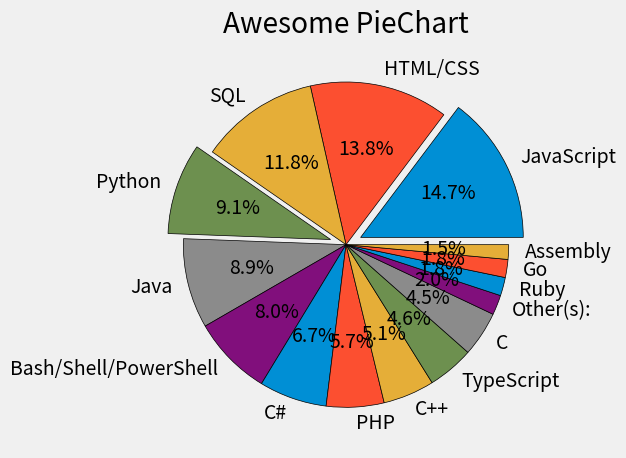

This figure's Python source:
from matplotlib import pyplot as plt
import numpy as np 

# print(plt.style.available)

plt.style.use("fivethirtyeight")

slices = [59219, 55466, 47544, 36443, 35917, 31991, 27097,
          23030, 20524, 18523, 18017, 7920, 7331, 7201, 5833]
labels = ['JavaScript', 'HTML/CSS', 'SQL', 'Python', 'Java', 'Bash/Shell/PowerShell',
          'C#', 'PHP', 'C++', 'TypeScript', 'C', 'Other(s):', 'Ruby', 'Go', 'Assembly']

explode = np.zeros(len(labels))
explode[3] = 0.1
explode[0] = 0.1

plt.pie(slices, labels=labels, wedgeprops={"edgecolor": "black" }, explode=explode, autopct="%1.1f%%")

plt.title("Awesome PieChart")
plt.tight_layout()
plt.savefig("plot.png")
plt.show()


# Colors:
# Blue = #008fd5
# Red = #fc4f30
# Yellow = #e5ae37
# Green = #6d904f
